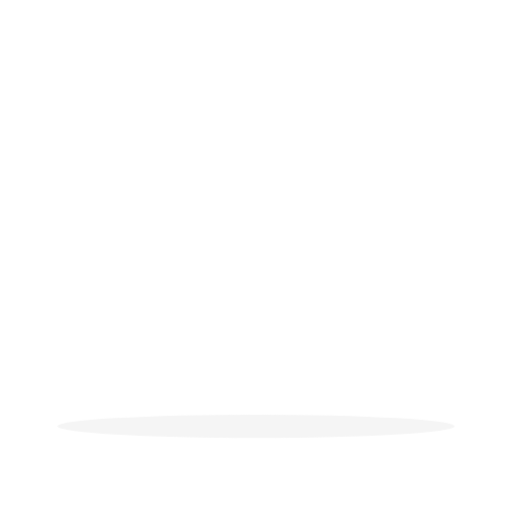
t = 0.00 s
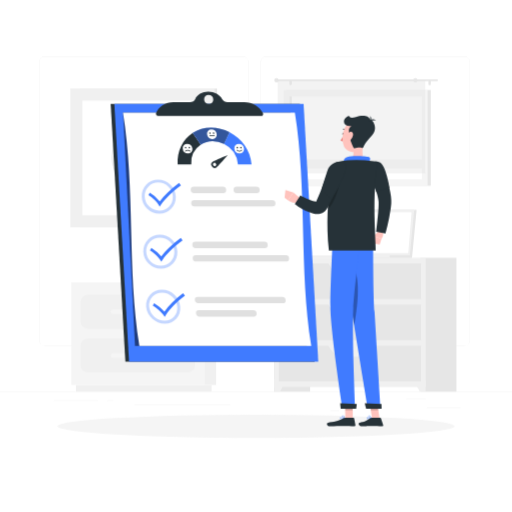
t = 1.00 s
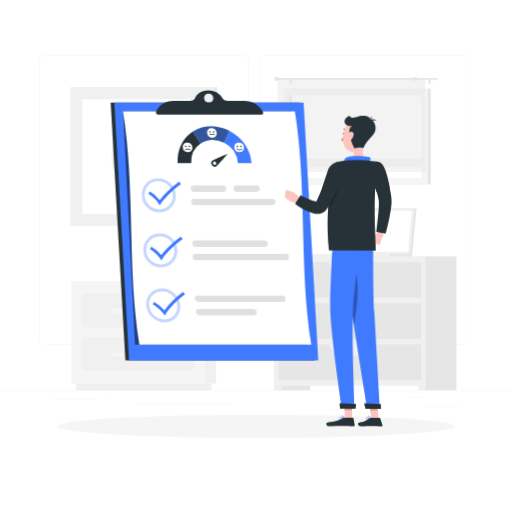
t = 1.09 s
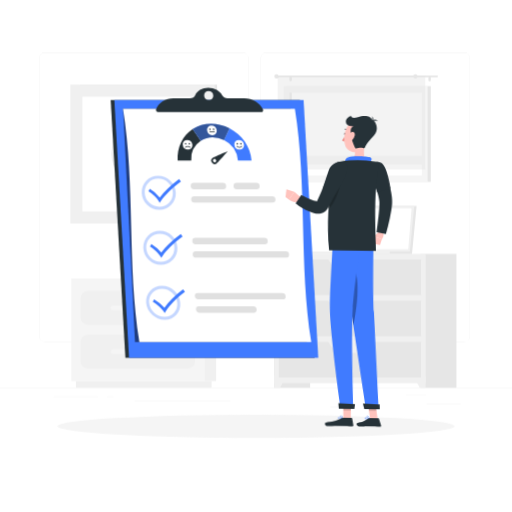
t = 1.28 s
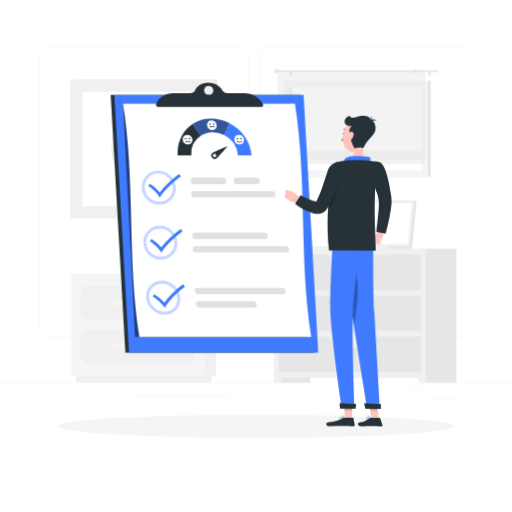
t = 1.66 s
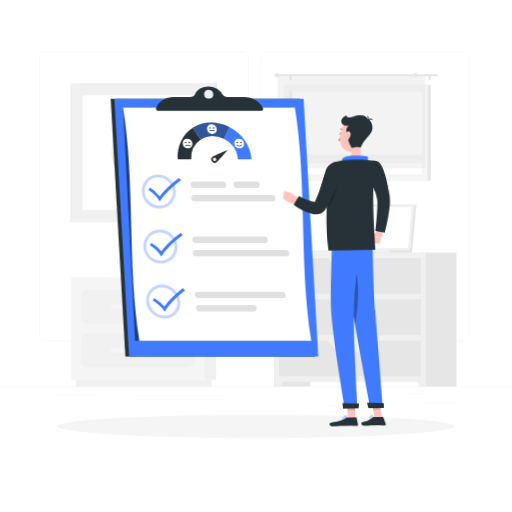
t = 2.13 s

The animated SVG that drew these frames (rendered in a browser with its animation timeline set to each time). Animation: 3 CSS @keyframes rules; one cycle of 2.50 s, repeats indefinitely.

<svg class="animated" id="freepik_stories-customer-survey" xmlns="http://www.w3.org/2000/svg" viewBox="0 0 500 500" version="1.1" xmlns:xlink="http://www.w3.org/1999/xlink" xmlns:svgjs="http://svgjs.com/svgjs"><style>svg#freepik_stories-customer-survey:not(.animated) .animable {opacity: 0;}svg#freepik_stories-customer-survey.animated #freepik--background-complete--inject-6 {animation: 1s 1 forwards cubic-bezier(.36,-0.01,.5,1.38) fadeIn,1.5s Infinite  linear floating;animation-delay: 0s,1s;}svg#freepik_stories-customer-survey.animated #freepik--Survey--inject-6 {animation: 1s 1 forwards cubic-bezier(.36,-0.01,.5,1.38) fadeIn,1.5s Infinite  linear floating;animation-delay: 0s,1s;}svg#freepik_stories-customer-survey.animated #freepik--Character--inject-6 {animation: 1s 1 forwards ease-in fadeIn,1.5s Infinite  linear wind;animation-delay: 0s,1s;}            @keyframes fadeIn {                0% {                    opacity: 0;                }                100% {                    opacity: 1;                }            }                    @keyframes floating {                0% {                    opacity: 1;                    transform: translateY(0px);                }                50% {                    transform: translateY(-10px);                }                100% {                    opacity: 1;                    transform: translateY(0px);                }            }                    @keyframes wind {                0% {                    transform: rotate( 0deg );                }                25% {                    transform: rotate( 1deg );                }                75% {                    transform: rotate( -1deg );                }            }        </style><g id="freepik--background-complete--inject-6" class="animable" style="transform-origin: 250px 228.23px;"><rect y="382.4" width="500" height="0.25" style="fill: rgb(235, 235, 235); transform-origin: 250px 382.525px;" id="elqkguzi6itbs" class="animable"></rect><rect x="416.78" y="398.49" width="33.12" height="0.25" style="fill: rgb(235, 235, 235); transform-origin: 433.34px 398.615px;" id="eljaba7169noi" class="animable"></rect><rect x="322.53" y="401.21" width="8.69" height="0.25" style="fill: rgb(235, 235, 235); transform-origin: 326.875px 401.335px;" id="elzw40oajsvzl" class="animable"></rect><rect x="396.59" y="389.21" width="19.19" height="0.25" style="fill: rgb(235, 235, 235); transform-origin: 406.185px 389.335px;" id="eln05wbfcn6tp" class="animable"></rect><rect x="52.46" y="390.89" width="43.19" height="0.25" style="fill: rgb(235, 235, 235); transform-origin: 74.055px 391.015px;" id="el5ku1ntnojw3" class="animable"></rect><rect x="104.56" y="390.89" width="6.33" height="0.25" style="fill: rgb(235, 235, 235); transform-origin: 107.725px 391.015px;" id="el96xwatzyhsl" class="animable"></rect><rect x="131.47" y="395.11" width="93.68" height="0.25" style="fill: rgb(235, 235, 235); transform-origin: 178.31px 395.235px;" id="eltjl6f2ecy0o" class="animable"></rect><path d="M237,337.8H43.91a5.71,5.71,0,0,1-5.7-5.71V60.66A5.71,5.71,0,0,1,43.91,55H237a5.71,5.71,0,0,1,5.71,5.71V332.09A5.71,5.71,0,0,1,237,337.8ZM43.91,55.2a5.46,5.46,0,0,0-5.45,5.46V332.09a5.46,5.46,0,0,0,5.45,5.46H237a5.47,5.47,0,0,0,5.46-5.46V60.66A5.47,5.47,0,0,0,237,55.2Z" style="fill: rgb(235, 235, 235); transform-origin: 140.46px 196.4px;" id="elbem7ynop8rs" class="animable"></path><path d="M453.31,337.8H260.21a5.72,5.72,0,0,1-5.71-5.71V60.66A5.72,5.72,0,0,1,260.21,55h193.1A5.71,5.71,0,0,1,459,60.66V332.09A5.71,5.71,0,0,1,453.31,337.8ZM260.21,55.2a5.47,5.47,0,0,0-5.46,5.46V332.09a5.47,5.47,0,0,0,5.46,5.46h193.1a5.47,5.47,0,0,0,5.46-5.46V60.66a5.47,5.47,0,0,0-5.46-5.46Z" style="fill: rgb(235, 235, 235); transform-origin: 356.75px 196.4px;" id="elplk33x26l5" class="animable"></path><g id="el0i26ktfmgqd"><rect x="267.78" y="251.67" width="35.1" height="130.73" style="fill: rgb(230, 230, 230); transform-origin: 285.33px 317.035px; transform: rotate(180deg);" class="animable"></rect></g><polygon points="273.62 382.4 267.78 382.4 267.78 370.63 279.75 370.63 273.62 382.4" style="fill: rgb(240, 240, 240); transform-origin: 273.765px 376.515px;" id="el6fzz1ee89pp" class="animable"></polygon><g id="el5pi6sqgdfv3"><rect x="410.64" y="251.67" width="35.1" height="130.73" style="fill: rgb(230, 230, 230); transform-origin: 428.19px 317.035px; transform: rotate(180deg);" class="animable"></rect></g><g id="el5omsyc5urjv"><rect x="267.78" y="251.67" width="147.96" height="126.21" style="fill: rgb(240, 240, 240); transform-origin: 341.76px 314.775px; transform: rotate(180deg);" class="animable"></rect></g><g id="el91l6de9g2ci"><rect x="272.31" y="257.26" width="138.89" height="34.61" style="fill: rgb(230, 230, 230); transform-origin: 341.755px 274.565px; transform: rotate(180deg);" class="animable"></rect></g><path d="M335.2,268h13.12c5.7,0,11.15-4.27,15.07-11.81H320.13C324.05,263.75,329.5,268,335.2,268Z" style="fill: rgb(240, 240, 240); transform-origin: 341.76px 262.095px;" id="elel6dofg42f5" class="animable"></path><polygon points="409.9 382.4 415.74 382.4 415.74 370.63 403.77 370.63 409.9 382.4" style="fill: rgb(240, 240, 240); transform-origin: 409.755px 376.515px;" id="elace6tpnhax" class="animable"></polygon><g id="eldz0545ux666"><rect x="272.31" y="297.47" width="138.89" height="34.61" style="fill: rgb(230, 230, 230); transform-origin: 341.755px 314.775px; transform: rotate(180deg);" class="animable"></rect></g><path d="M335.2,308.22h13.12c5.7,0,11.15-4.27,15.07-11.81H320.13C324.05,304,329.5,308.22,335.2,308.22Z" style="fill: rgb(240, 240, 240); transform-origin: 341.76px 302.315px;" id="elxx1v7ui71us" class="animable"></path><g id="elmjedoniyn3g"><rect x="272.31" y="337.67" width="138.89" height="34.61" style="fill: rgb(230, 230, 230); transform-origin: 341.755px 354.975px; transform: rotate(180deg);" class="animable"></rect></g><path d="M335.2,348.43h13.12c5.7,0,11.15-4.27,15.07-11.81H320.13C324.05,344.16,329.5,348.43,335.2,348.43Z" style="fill: rgb(240, 240, 240); transform-origin: 341.76px 342.525px;" id="elwovn0sawos" class="animable"></path><g id="el8pvri40je13"><rect x="78" y="86.38" width="134.04" height="135.63" style="fill: rgb(230, 230, 230); transform-origin: 145.02px 154.195px; transform: rotate(180deg);" class="animable"></rect></g><g id="el4z3nsf7837s"><rect x="68.69" y="86.38" width="140.88" height="135.63" style="fill: rgb(240, 240, 240); transform-origin: 139.13px 154.195px; transform: rotate(180deg);" class="animable"></rect></g><g id="elx5s8s4ttjib"><rect x="83.11" y="95.56" width="112.03" height="117.27" style="fill: rgb(255, 255, 255); transform-origin: 139.125px 154.195px; transform: rotate(90deg);" class="animable"></rect></g><path d="M138.32,113,116.8,134.56a27.81,27.81,0,0,0,0,39.28l21.52,21.53a1.13,1.13,0,0,0,1.6,0l21.53-21.53a27.81,27.81,0,0,0,0-39.28L139.93,113A1.15,1.15,0,0,0,138.32,113Zm-19.92,59.2a25.54,25.54,0,0,1,0-36.07Zm41.45,0V136.17A25.54,25.54,0,0,1,159.85,172.24Z" style="fill: rgb(240, 240, 240); transform-origin: 139.125px 154.187px;" id="elvx4yrdr3gt" class="animable"></path><polygon points="406.85 205 331.96 205 327.69 249.22 402.58 249.22 406.85 205" style="fill: rgb(230, 230, 230); transform-origin: 367.27px 227.11px;" id="elctsxw98fdr" class="animable"></polygon><polygon points="402.58 249.22 402.28 251.67 327.38 251.67 327.69 249.22 402.58 249.22" style="fill: rgb(230, 230, 230); transform-origin: 364.98px 250.445px;" id="elnxt1xyq9j6f" class="animable"></polygon><polygon points="404.55 205 329.66 205 325.38 249.22 400.27 249.22 404.55 205" style="fill: rgb(240, 240, 240); transform-origin: 364.965px 227.11px;" id="elche3md3qpbe" class="animable"></polygon><path d="M398.76,246.34,401.89,208a.94.94,0,0,0-.93-1H332.11a.94.94,0,0,0-.94.86L328,246.19a.94.94,0,0,0,.94,1h68.85A.93.93,0,0,0,398.76,246.34Z" style="fill: rgb(255, 255, 255); transform-origin: 364.945px 227.095px;" id="elcoh3kochw6" class="animable"></path><polygon points="380.76 249.22 380.46 251.67 297.99 251.67 298.29 249.22 380.76 249.22" style="fill: rgb(240, 240, 240); transform-origin: 339.375px 250.445px;" id="elf3n14wfuh24" class="animable"></polygon><g id="eltx40mgm39ym"><rect x="280.09" y="87.88" width="140.63" height="93.49" style="fill: rgb(230, 230, 230); transform-origin: 350.405px 134.625px; transform: rotate(180deg);" class="animable"></rect></g><g id="elij588d40x9"><rect x="276.96" y="87.88" width="140.63" height="93.49" style="fill: rgb(245, 245, 245); transform-origin: 347.275px 134.625px; transform: rotate(180deg);" class="animable"></rect></g><g id="elkdezm0owzyk"><rect x="306.84" y="69.91" width="80.88" height="129.41" style="fill: rgb(255, 255, 255); transform-origin: 347.28px 134.615px; transform: rotate(90deg);" class="animable"></rect></g><g id="ellb9mn1qvkkc"><rect x="243.31" y="133.44" width="80.88" height="2.36" style="fill: rgb(230, 230, 230); transform-origin: 283.75px 134.62px; transform: rotate(90deg);" class="animable"></rect></g><g id="el8orimejmw9o"><rect x="279.28" y="155.87" width="135.99" height="8.46" style="fill: rgb(245, 245, 245); transform-origin: 347.275px 160.1px; transform: rotate(180deg);" class="animable"></rect></g><path d="M270.85,77.45h156a.87.87,0,0,1,.86.86h0a.86.86,0,0,1-.86.86h-156a.86.86,0,0,1-.87-.86h0A.87.87,0,0,1,270.85,77.45Z" style="fill: rgb(230, 230, 230); transform-origin: 348.845px 78.31px;" id="el2ys6mxos3tr" class="animable"></path><path d="M267.83,78.31A2.16,2.16,0,1,0,270,76.15,2.16,2.16,0,0,0,267.83,78.31Z" style="fill: rgb(230, 230, 230); transform-origin: 269.99px 78.31px;" id="elzny75hzg2j" class="animable"></path><path d="M419.55,83.15h0A1.17,1.17,0,0,0,420.72,82v-2.5a1.17,1.17,0,0,0-1.17-1.17h0a1.16,1.16,0,0,0-1.16,1.17V82A1.17,1.17,0,0,0,419.55,83.15Z" style="fill: rgb(230, 230, 230); transform-origin: 419.555px 80.74px;" id="elsz4n79095hb" class="animable"></path><path d="M283.87,83.15h0A1.18,1.18,0,0,0,285,82v-2.5a1.17,1.17,0,0,0-1.17-1.17h0a1.16,1.16,0,0,0-1.16,1.17V82A1.17,1.17,0,0,0,283.87,83.15Z" style="fill: rgb(230, 230, 230); transform-origin: 283.835px 80.7402px;" id="el1g38l46pn8o" class="animable"></path><g id="el58dlbzjh7xe"><rect x="271.12" y="78.31" width="144.15" height="90.83" style="fill: rgb(224, 224, 224); opacity: 0.4; transform-origin: 343.195px 123.725px; transform: rotate(180deg);" class="animable"></rect></g><path d="M403.51,78.31a2.16,2.16,0,1,0,2.16-2.16A2.16,2.16,0,0,0,403.51,78.31Z" style="fill: rgb(230, 230, 230); transform-origin: 405.67px 78.31px;" id="elpua54zl0nw" class="animable"></path><g id="eltvo3sib7l9i"><rect x="199.5" y="275.65" width="11.56" height="100.27" style="fill: rgb(240, 240, 240); transform-origin: 205.28px 325.785px; transform: rotate(180deg);" class="animable"></rect></g><g id="el99lzob7ltqr"><rect x="74.1" y="375.92" width="132.52" height="6.35" style="fill: rgb(240, 240, 240); transform-origin: 140.36px 379.095px; transform: rotate(180deg);" class="animable"></rect></g><rect x="69.66" y="275.65" width="129.84" height="100.27" style="fill: rgb(245, 245, 245); transform-origin: 134.58px 325.785px;" id="elzh1fd8o851c" class="animable"></rect><rect x="78.75" y="287.99" width="111.66" height="32.88" rx="7.12" style="fill: rgb(240, 240, 240); transform-origin: 134.58px 304.43px;" id="elyakf29x511o" class="animable"></rect><rect x="78.75" y="330.69" width="111.66" height="32.88" rx="7.12" style="fill: rgb(240, 240, 240); transform-origin: 134.58px 347.13px;" id="elz9d89fk6gqg" class="animable"></rect><path d="M110.39,306.69h48.38a2.26,2.26,0,0,0,2.26-2.25h0a2.27,2.27,0,0,0-2.26-2.26H110.39a2.27,2.27,0,0,0-2.26,2.26h0A2.26,2.26,0,0,0,110.39,306.69Z" style="fill: rgb(245, 245, 245); transform-origin: 134.58px 304.435px;" id="elbw5tj2785gr" class="animable"></path><path d="M110.39,349.39h48.38a2.26,2.26,0,0,0,2.26-2.25h0a2.27,2.27,0,0,0-2.26-2.26H110.39a2.27,2.27,0,0,0-2.26,2.26h0A2.26,2.26,0,0,0,110.39,349.39Z" style="fill: rgb(245, 245, 245); transform-origin: 134.58px 347.135px;" id="elp6q3lwmjvi" class="animable"></path></g><g id="freepik--Shadow--inject-6" class="animable" style="transform-origin: 250px 416.24px;"><ellipse id="freepik--path--inject-6" cx="250" cy="416.24" rx="193.89" ry="11.32" style="fill: rgb(245, 245, 245); transform-origin: 250px 416.24px;" class="animable"></ellipse></g><g id="freepik--Survey--inject-6" class="animable" style="transform-origin: 209.425px 221.35px;"><polygon points="292.85 101.45 108.05 101.45 122.41 353.12 307.2 353.12 292.85 101.45" style="fill: rgb(38, 50, 56); transform-origin: 207.625px 227.285px;" id="el1is2ux4dghqj" class="animable"></polygon><polygon points="296.44 101.45 111.64 101.45 126 353.12 310.8 353.12 296.44 101.45" style="fill: rgb(64, 123, 255); transform-origin: 211.22px 227.285px;" id="el702pkl4y4fn" class="animable"></polygon><g id="el62qqcrvrcsi"><path d="M283.71,109.91H120.09l11.73,227.81H299.69Z" style="opacity: 0.5; transform-origin: 209.89px 223.815px;" class="animable"></path></g><path d="M120.09,109.91c12.16,75.94,3.82,151.88,16,227.81H303.94c-12.16-75.93-3.82-151.87-16-227.81Z" style="fill: rgb(255, 255, 255); transform-origin: 212.015px 223.815px;" id="eljx2i2uioeqb" class="animable"></path><g id="el1w1wt50aael"><g style="opacity: 0.3; transform-origin: 155.012px 191.97px;" class="animable"><path d="M154.41,178.17A14.47,14.47,0,0,1,168.75,192a13.14,13.14,0,0,1-13.26,13.69,14.34,14.34,0,0,1-14.21-13.77,13.23,13.23,0,0,1,3.63-9.69,13.05,13.05,0,0,1,9.5-4m-.1-2.89a15.85,15.85,0,0,0-15.93,16.63,17.31,17.31,0,0,0,17.15,16.63,16,16,0,0,0,16.12-16.63,17.47,17.47,0,0,0-17.34-16.63Z" style="fill: rgb(64, 123, 255); transform-origin: 155.012px 191.97px;" id="elfqt6icw0q1s" class="animable"></path></g></g><path d="M247.22,302.92h-53a2.79,2.79,0,0,0-2.82,3.1h0a3.51,3.51,0,0,0,3.41,3.11h53a2.77,2.77,0,0,0,2.8-3.11h0A3.49,3.49,0,0,0,247.22,302.92Z" style="fill: rgb(224, 224, 224); transform-origin: 221.007px 306.025px;" id="el05l8nycv2flc" class="animable"></path><path d="M275.57,289.87H193.15a2.83,2.83,0,0,0-2.87,3.1h0a3.4,3.4,0,0,0,3.34,3.11H276A2.83,2.83,0,0,0,278.9,293h0A3.39,3.39,0,0,0,275.57,289.87Z" style="fill: rgb(224, 224, 224); transform-origin: 234.589px 292.975px;" id="elt1ou2q2em0r" class="animable"></path><g id="elz3vavjnzldl"><g style="opacity: 0.3; transform-origin: 156.557px 245.735px;" class="animable"><path d="M156.1,232a14.26,14.26,0,0,1,14.15,13.77,13.26,13.26,0,0,1-3.69,9.69,13.1,13.1,0,0,1-9.54,4,14.35,14.35,0,0,1-14.24-13.77A13.24,13.24,0,0,1,156.1,232m0-2.9h0a16.09,16.09,0,0,0-16.18,16.63,17.33,17.33,0,0,0,17.22,16.64,16,16,0,0,0,16.05-16.64,17.21,17.21,0,0,0-17.09-16.63Z" style="fill: rgb(64, 123, 255); transform-origin: 156.557px 245.735px;" id="elxisc5xlw7zs" class="animable"></path></g></g><path d="M217.8,188.49H189.45a3.25,3.25,0,0,1-3.22-3.11h0a3,3,0,0,1,3-3.1h28.34a3.27,3.27,0,0,1,3.24,3.1h0A3,3,0,0,1,217.8,188.49Z" style="fill: rgb(224, 224, 224); transform-origin: 203.52px 185.385px;" id="elbkh2850jn28" class="animable"></path><path d="M250.52,188.49h-19.2a3.26,3.26,0,0,1-3.23-3.11h0a3,3,0,0,1,3-3.1h19.21a3.26,3.26,0,0,1,3.23,3.1h0A3,3,0,0,1,250.52,188.49Z" style="fill: rgb(224, 224, 224); transform-origin: 240.81px 185.385px;" id="el2y6jc9dpo2z" class="animable"></path><path d="M266,201.54H189.9a3.23,3.23,0,0,1-3.21-3.11h0a3,3,0,0,1,3-3.1h76.09a3.22,3.22,0,0,1,3.2,3.1h0A3,3,0,0,1,266,201.54Z" style="fill: rgb(224, 224, 224); transform-origin: 227.835px 198.435px;" id="el9rz5hvhhx0u" class="animable"></path><g id="elkp1uex1dmd"><g style="opacity: 0.3; transform-origin: 159.336px 299.499px;" class="animable"><path d="M158.27,285.76a15.16,15.16,0,0,1,14.8,13.78,12.65,12.65,0,0,1-3.11,9.68,12.21,12.21,0,0,1-9.26,4,15.44,15.44,0,0,1-15.1-13.77,12.48,12.48,0,0,1,3.26-9.69,12.66,12.66,0,0,1,9.41-4m-.14-2.89A15.2,15.2,0,0,0,142.7,299.5c.77,9.18,9.1,16.63,18.28,16.63s15.76-7.45,15-16.63a18.24,18.24,0,0,0-17.84-16.63Z" style="fill: rgb(64, 123, 255); transform-origin: 159.336px 299.499px;" id="el49q6gpvnxa" class="animable"></path></g></g><path d="M279,249.13H191.19a3,3,0,0,0-3,3.1h0a3.24,3.24,0,0,0,3.21,3.1h87.85a3,3,0,0,0,3-3.1h0A3.22,3.22,0,0,0,279,249.13Z" style="fill: rgb(224, 224, 224); transform-origin: 235.22px 252.23px;" id="elxww1b1ckc2" class="animable"></path><path d="M258.19,236.07H190.81a3,3,0,0,0-3,3.11h0a3.21,3.21,0,0,0,3.19,3.1h67.39a3,3,0,0,0,3-3.1h0A3.2,3.2,0,0,0,258.19,236.07Z" style="fill: rgb(224, 224, 224); transform-origin: 224.6px 239.175px;" id="eljvrdxa2g0u7" class="animable"></path><path d="M155.93,201.72l-1.18-1.94c-2.59-4.23-8-8-9.86-9.11l1.4-2.48a38.24,38.24,0,0,1,9.68,8.36c4.25-5.71,10.46-11.58,18.87-17.92l1.81,2.34c-9,6.77-15.38,13-19.47,18.93C156.77,200.51,156.35,201.12,155.93,201.72Z" style="fill: rgb(64, 123, 255); transform-origin: 160.77px 190.175px;" id="eldfyfn2oyrfl" class="animable"></path><path d="M157.43,255.52c-.39-.65-.79-1.3-1.19-1.94-2.6-4.23-8-8-9.84-9.12l1.42-2.48a38.34,38.34,0,0,1,9.63,8.36c4.26-5.7,10.52-11.58,19.06-17.92l1.77,2.34c-9.12,6.77-15.54,13-19.61,18.93Z" style="fill: rgb(64, 123, 255); transform-origin: 162.34px 243.97px;" id="eli3r0594eytg" class="animable"></path><path d="M160.86,309.44l-1.32-1.94c-2.88-4.23-8.46-8-10.38-9.11l1.3-2.48a42.05,42.05,0,0,1,10.09,8.35c3.92-5.7,9.88-11.58,18.16-17.91l1.87,2.34c-8.84,6.77-14.91,13-18.6,18.93Z" style="fill: rgb(64, 123, 255); transform-origin: 164.87px 297.895px;" id="ely71a9vg9hfh" class="animable"></path><path d="M224.1,129q-2.64,5.76-5.41,11.51a24.75,24.75,0,0,1,13.64,20.08h13.29C244.74,147,236,135.17,224.1,129Z" style="fill: rgb(64, 123, 255); transform-origin: 232.155px 144.795px;" id="elxe0tr6upar9" class="animable"></path><path d="M173.47,160.61h13.29A21.17,21.17,0,0,1,196,141.24q-3.88-5.76-7.88-11.52C178.42,136,172.62,147.51,173.47,160.61Z" style="fill: rgb(38, 50, 56); transform-origin: 184.694px 145.165px;" id="ela578aictcav" class="animable"></path><path d="M206.12,124.54a32.74,32.74,0,0,0-18,5.18q4,5.76,7.88,11.52a21,21,0,0,1,11.66-3.42,24.25,24.25,0,0,1,11,2.71q2.76-5.76,5.41-11.51A39.2,39.2,0,0,0,206.12,124.54Z" style="fill: rgb(64, 123, 255); transform-origin: 206.095px 132.889px;" id="elwfu0ibcavl" class="animable"></path><g id="eld5qbnmknf05"><path d="M206.12,124.54a32.74,32.74,0,0,0-18,5.18q4,5.76,7.88,11.52a21,21,0,0,1,11.66-3.42,24.25,24.25,0,0,1,11,2.71q2.76-5.76,5.41-11.51A39.2,39.2,0,0,0,206.12,124.54Z" style="fill: rgb(38, 50, 56); opacity: 0.5; transform-origin: 206.095px 132.889px;" class="animable"></path></g><path d="M222.36,151.51S208.94,157,207.52,158a3.19,3.19,0,0,0-.57,4.53,3.35,3.35,0,0,0,4.58.87C213,162.34,222.38,151.51,222.36,151.51Zm-14.1,10a1.57,1.57,0,0,1,.28-2.23,1.67,1.67,0,0,1,2.26.43,1.57,1.57,0,0,1-.28,2.23A1.67,1.67,0,0,1,208.26,161.55Z" style="fill: rgb(38, 50, 56); transform-origin: 214.308px 157.731px;" id="el7xgfrgev6m" class="animable"></path><path d="M238.27,145.16a4.26,4.26,0,0,1-4.32,4.72,5.25,5.25,0,0,1-5.12-4.72,4.23,4.23,0,0,1,4.28-4.71A5.28,5.28,0,0,1,238.27,145.16Z" style="fill: rgb(255, 255, 255); transform-origin: 233.549px 145.165px;" id="el37jq6tvli4m" class="animable"></path><path d="M232.42,144.08a.68.68,0,0,1-.68.75.83.83,0,0,1-.82-.75.67.67,0,0,1,.68-.75A.83.83,0,0,1,232.42,144.08Z" style="fill: rgb(38, 50, 56); transform-origin: 231.669px 144.08px;" id="el0y207m3lquv" class="animable"></path><path d="M236,144.08a.68.68,0,0,1-.69.75.85.85,0,0,1-.82-.75.67.67,0,0,1,.69-.75A.83.83,0,0,1,236,144.08Z" style="fill: rgb(38, 50, 56); transform-origin: 235.244px 144.08px;" id="el7rzcorytez6" class="animable"></path><path d="M233.77,148h0a4,4,0,0,1-2.67-1.05.37.37,0,0,1,0-.52.36.36,0,0,1,.52,0,3.25,3.25,0,0,0,2.17.86h0a2.66,2.66,0,0,0,2-.84.37.37,0,1,1,.54.51A3.38,3.38,0,0,1,233.77,148Z" style="fill: rgb(38, 50, 56); transform-origin: 233.712px 147.161px;" id="elrf1d65ylp5g" class="animable"></path><path d="M211.62,131.1a4.15,4.15,0,0,1-4.2,4.72,5.41,5.41,0,0,1-5.24-4.72,4.1,4.1,0,0,1,4.16-4.71A5.46,5.46,0,0,1,211.62,131.1Z" style="fill: rgb(255, 255, 255); transform-origin: 206.897px 131.105px;" id="el7ofltmuhpp" class="animable"></path><path d="M205.74,130a.66.66,0,0,1-.66.75.87.87,0,0,1-.84-.75.65.65,0,0,1,.66-.75A.86.86,0,0,1,205.74,130Z" style="fill: rgb(38, 50, 56); transform-origin: 204.989px 130px;" id="el6t48g5br9uq" class="animable"></path><path d="M209.31,130a.66.66,0,0,1-.67.75.88.88,0,0,1-.84-.75.66.66,0,0,1,.67-.75A.87.87,0,0,1,209.31,130Z" style="fill: rgb(38, 50, 56); transform-origin: 208.555px 130px;" id="el87bkxe19kv9" class="animable"></path><path d="M209.41,133h-4.68a.38.38,0,0,1,0-.75h4.68a.38.38,0,0,1,0,.75Z" style="fill: rgb(38, 50, 56); transform-origin: 207.07px 132.625px;" id="elrbwlcx8bevq" class="animable"></path><path d="M187.87,145.16a4.26,4.26,0,0,1-4.32,4.72,5.25,5.25,0,0,1-5.12-4.72,4.23,4.23,0,0,1,4.28-4.71A5.29,5.29,0,0,1,187.87,145.16Z" style="fill: rgb(255, 255, 255); transform-origin: 183.149px 145.165px;" id="eljzxp8rjccla" class="animable"></path><path d="M182,144.08a.68.68,0,0,1-.68.75.83.83,0,0,1-.82-.75.67.67,0,0,1,.68-.75A.83.83,0,0,1,182,144.08Z" style="fill: rgb(38, 50, 56); transform-origin: 181.249px 144.08px;" id="elaaivercnwr" class="animable"></path><path d="M185.58,144.08a.67.67,0,0,1-.68.75.85.85,0,0,1-.82-.75.67.67,0,0,1,.68-.75A.82.82,0,0,1,185.58,144.08Z" style="fill: rgb(38, 50, 56); transform-origin: 184.83px 144.08px;" id="elp4053lpfw0i" class="animable"></path><path d="M181,148a.35.35,0,0,1-.25-.1.37.37,0,0,1,0-.52,3.43,3.43,0,0,1,2.53-1.08,4,4,0,0,1,2.67,1.06.36.36,0,0,1,0,.52.39.39,0,0,1-.53,0,3.2,3.2,0,0,0-2.18-.86,2.68,2.68,0,0,0-2,.83A.39.39,0,0,1,181,148Z" style="fill: rgb(38, 50, 56); transform-origin: 183.352px 147.15px;" id="elyp0yjq5xcva" class="animable"></path><path d="M256.74,110.56c-3.12-6.57-10.4-10.92-18.25-10.92h-16a6.24,6.24,0,0,1-5.55-2.9c-2.23-4.18-7.55-7.16-13.59-7.16s-11,3-12.76,7.16c-.73,1.76-2.82,2.9-5.22,2.9h-16c-7.85,0-14.64,4.35-17,10.92a1.62,1.62,0,0,0-.1.72,2,2,0,0,0,2,1.9H255.15A1.79,1.79,0,0,0,256.74,110.56ZM204,101.45A4.78,4.78,0,0,1,199.33,97a4.16,4.16,0,0,1,4.2-4.45A4.77,4.77,0,0,1,208.24,97,4.16,4.16,0,0,1,204,101.45Z" style="fill: rgb(38, 50, 56); transform-origin: 204.604px 101.38px;" id="elw0i3dk6rgd" class="animable"></path></g><g id="freepik--Character--inject-6" class="animable animator-active" style="transform-origin: 329.97px 264.56px;"><path d="M360.42,409.11a3.2,3.2,0,0,1-2.22-.55.69.69,0,0,1-.07-.76.74.74,0,0,1,.51-.41c1.18-.33,3.91,1.13,4,1.2a.17.17,0,0,1,.1.18.15.15,0,0,1-.12.14A12.92,12.92,0,0,1,360.42,409.11Zm-1.32-1.42a1.11,1.11,0,0,0-.33,0,.45.45,0,0,0-.32.24c-.1.22,0,.33,0,.39.4.47,2.26.48,3.6.29A8.65,8.65,0,0,0,359.1,407.69Z" style="fill: rgb(64, 123, 255); transform-origin: 360.395px 408.238px;" id="eltbdntysob9j" class="animable"></path><path d="M362.62,408.91h-.07c-.93-.4-2.87-2-2.83-2.82,0-.2.12-.44.6-.49a1.42,1.42,0,0,1,1,.3,5.65,5.65,0,0,1,1.46,2.83.18.18,0,0,1,0,.16A.17.17,0,0,1,362.62,408.91Zm-2.13-3h-.1c-.31,0-.32.15-.32.19,0,.5,1.31,1.75,2.28,2.29a4.66,4.66,0,0,0-1.23-2.26A1,1,0,0,0,360.49,405.93Z" style="fill: rgb(64, 123, 255); transform-origin: 361.259px 407.258px;" id="elqilwhn9cvk" class="animable"></path><polygon points="370.68 408.74 363.33 408.74 360.7 391.72 368.05 391.72 370.68 408.74" style="fill: rgb(255, 195, 189); transform-origin: 365.69px 400.23px;" id="elflou8mvbcbl" class="animable"></polygon><path d="M363.28,407.89h8a.74.74,0,0,1,.68.5l2.18,6.53a1,1,0,0,1-.91,1.3c-2.9,0-7.1-.21-10.74-.21-4.25,0-3.87.23-8.86.23-3,0-4.19-3.05-3-3.33,5.61-1.25,6.26-1.39,10.88-4.45A3.09,3.09,0,0,1,363.28,407.89Z" style="fill: rgb(38, 50, 56); transform-origin: 362.18px 412.065px;" id="elgf29ax5x2n" class="animable"></path><g id="eli2tln9k3a9"><polygon points="360.7 391.73 362.06 400.5 369.41 400.5 368.05 391.73 360.7 391.73" style="opacity: 0.2; transform-origin: 365.055px 396.115px;" class="animable"></polygon></g><path d="M369.84,225.45l-5,5.05,7.66,2.71s3-4.12.89-6.94Z" style="fill: rgb(255, 195, 189); transform-origin: 369.491px 229.33px;" id="elcmnhihzervm" class="animable"></path><polygon points="363.16 237.56 370.81 238.68 372.52 233.21 364.86 230.5 363.16 237.56" style="fill: rgb(255, 195, 189); transform-origin: 367.84px 234.59px;" id="elk4pbsc9lfo" class="animable"></polygon><path d="M373.18,163.27c.65,1.4,1.17,2.59,1.69,3.89s1,2.55,1.5,3.83c.95,2.57,1.8,5.19,2.59,7.84a82.8,82.8,0,0,1,2,8.15l.38,2.1.31,2.14c.11.71.18,1.45.24,2.18s.16,1.39.16,2.31l0,1.3,0,1.15-.06,1.13-.11,1.07c-.13,1.44-.32,2.79-.5,4.16-.4,2.7-.86,5.34-1.37,8-1.06,5.23-2.22,10.34-3.62,15.49l-9.11-1.8c.58-5.08,1.18-10.24,1.66-15.32.23-2.54.48-5.07.62-7.55.06-1.22.13-2.46.13-3.63v-.88l0-.81,0-.81-.07-.66a15,15,0,0,0-.22-1.57c-.09-.56-.17-1.12-.3-1.69l-.37-1.71-.43-1.72c-.62-2.3-1.32-4.61-2.12-6.92s-1.69-4.61-2.63-6.89c-.46-1.15-.94-2.29-1.44-3.41s-1-2.29-1.49-3.26Z" style="fill: rgb(38, 50, 56); transform-origin: 371.335px 195.64px;" id="elw52j5tvuoks" class="animable"></path><path d="M338.65,221.87s1.22,56.24,4.52,78.64c3.44,23.3,16,98.29,16,98.29h12.44s-4.46-71.37-5.88-94.3c-1.55-25-1.21-82.63-1.21-82.63Z" style="fill: rgb(64, 123, 255); transform-origin: 355.13px 310.335px;" id="elvui7dyc2ytk" class="animable"></path><path d="M356.18,393.84c-.06,0,1.28,5.17,1.28,5.17H372.6l-.11-4.61Z" style="fill: rgb(38, 50, 56); transform-origin: 364.389px 396.425px;" id="elrq9h54vrb7p" class="animable"></path><g id="elgrx4fgtgvv4"><ellipse cx="335.11" cy="130.65" rx="1.13" ry="0.74" style="fill: rgb(38, 50, 56); transform-origin: 335.11px 130.65px; transform: rotate(-86.48deg);" class="animable"></ellipse></g><path d="M335.54,131.78a23.2,23.2,0,0,1-3.16,5.32,3.52,3.52,0,0,0,2.95.56Z" style="fill: rgb(237, 132, 126); transform-origin: 333.96px 134.776px;" id="eltmtpa862tff" class="animable"></path><path d="M338.18,127.2a.43.43,0,0,1-.22-.06,2.82,2.82,0,0,0-2.57-.48.36.36,0,0,1-.47-.21.37.37,0,0,1,.23-.47,3.55,3.55,0,0,1,3.26.56.37.37,0,0,1,.07.51A.38.38,0,0,1,338.18,127.2Z" style="fill: rgb(38, 50, 56); transform-origin: 336.726px 126.503px;" id="elbno3foiurhv" class="animable"></path><path d="M355.3,137.52c-1.24,5.38-2.64,15.23,1,18.81,0,0-1.66,5.45-11.65,5.45-11,0-5.05-5.45-5.05-5.45,6-1.43,6.05-5.87,5.15-10.05Z" style="fill: rgb(255, 195, 189); transform-origin: 347.147px 149.65px;" id="elzn5yqjt67gl" class="animable"></path><path d="M360.17,158.85c1.08-2.19,2.27-4.71,0-5.49-2.48-.87-16.19-1.75-21-.13a5,5,0,0,0-3.61,6.08Z" style="fill: rgb(64, 123, 255); transform-origin: 348.434px 155.818px;" id="el7gi273qzosn" class="animable"></path><path d="M370.69,158.44c6.33,2.92,9.55,25.06,9.55,25.06l-12.75,4a129.49,129.49,0,0,1-5.53-18C360,160.26,364.21,155.46,370.69,158.44Z" style="fill: rgb(38, 50, 56); transform-origin: 370.858px 172.529px;" id="eljw9ygen3g3d" class="animable"></path><path d="M292.33,192.89l-5.88-5.06-5.29,7.7s4.75,3.81,10,2.25Z" style="fill: rgb(255, 195, 189); transform-origin: 286.745px 192.993px;" id="elaly4ozokuvs" class="animable"></path><polygon points="278.7 185.38 277.89 192.99 281.16 195.53 286.45 187.83 278.7 185.38" style="fill: rgb(255, 195, 189); transform-origin: 282.17px 190.455px;" id="eloku69wbptaq" class="animable"></polygon><path d="M356.65,129.33c-.74,7.64-.79,12.14-4.79,16.06A10,10,0,0,1,335,140.16c-1.4-6.86,0-18.2,7.63-21.24A10.09,10.09,0,0,1,356.65,129.33Z" style="fill: rgb(255, 195, 189); transform-origin: 345.617px 133.19px;" id="elvdnop5rjg8n" class="animable"></path><path d="M341,131.78c-.67-5.28-.56-7.28,2.26-8.45-2.93-.58-5.47-.66-6.68-2.37s-1.5-6.08,4.38-8.08c-.54,1,1.17,3.08,6.58,1.2s13.29-2.08,14,3.42c2.86-1,7.65,7.83,2,14.28-4.71,5.4-7.85,9.13-8.78,12a1,1,0,0,1-1.37.6c-1.95-.91-5.44-.13-7,.29a1,1,0,0,1-1.14-.51C344.24,142.08,341.51,136.14,341,131.78Z" style="fill: rgb(38, 50, 56); transform-origin: 351.02px 128.791px;" id="eliyum4urlamh" class="animable"></path><path d="M360.48,118.17s2.32-3.27,6.77-.84A20.16,20.16,0,0,0,360.48,118.17Z" style="fill: rgb(38, 50, 56); transform-origin: 363.865px 117.301px;" id="el5kd067ge77" class="animable"></path><path d="M360.86,118.87s3.23-2,.71-5.77A14.53,14.53,0,0,1,360.86,118.87Z" style="fill: rgb(38, 50, 56); transform-origin: 361.696px 115.985px;" id="elm9bykv01eib" class="animable"></path><path d="M344.74,132a9.15,9.15,0,0,1-2.68,4.95c-1.85,1.75-3.45.51-3.5-1.74-.05-2,.85-5.38,3-6.28S345.12,129.74,344.74,132Z" style="fill: rgb(255, 195, 189); transform-origin: 341.68px 133.231px;" id="elo72coeomred" class="animable"></path><g id="elvgns108cp3m"><path d="M339.68,253.12c.72,16.78,1.85,36.26,3.49,47.39.63,4.24,1.55,10.18,2.65,17.07C350.24,293.46,352.88,262.38,339.68,253.12Z" style="opacity: 0.3; transform-origin: 344.552px 285.35px;" class="animable"></path></g><path d="M334.17,409.11c-.94,0-1.85-.13-2.14-.55a.68.68,0,0,1,0-.76,1,1,0,0,1,.57-.41c1.23-.33,3.75,1.13,3.86,1.2a.15.15,0,0,1,.07.18.18.18,0,0,1-.14.14A13.43,13.43,0,0,1,334.17,409.11Zm-1.11-1.42a1.18,1.18,0,0,0-.34,0,.53.53,0,0,0-.35.24c-.13.22-.09.33-.05.39.33.47,2.18.48,3.56.29A7.61,7.61,0,0,0,333.06,407.69Z" style="fill: rgb(64, 123, 255); transform-origin: 334.226px 408.226px;" id="elzmo8mqnxz9e" class="animable"></path><path d="M336.4,408.91h-.07c-.87-.4-2.58-2-2.41-2.82,0-.2.18-.44.66-.49a1.29,1.29,0,0,1,1,.3c.91.77,1,2.75,1,2.83a.21.21,0,0,1-.08.16A.19.19,0,0,1,336.4,408.91Zm-1.69-3h-.1c-.32,0-.34.15-.35.19-.1.5,1.05,1.75,1.94,2.29a4,4,0,0,0-.89-2.26A.92.92,0,0,0,334.71,405.93Z" style="fill: rgb(64, 123, 255); transform-origin: 335.244px 407.25px;" id="elqs0hg4tfr6e" class="animable"></path><polygon points="344.48 408.74 337.14 408.74 337 391.72 344.35 391.72 344.48 408.74" style="fill: rgb(255, 195, 189); transform-origin: 340.74px 400.23px;" id="el60xpdugw43" class="animable"></polygon><path d="M337.21,407.89h8a.6.6,0,0,1,.6.5l1.23,6.53a1.11,1.11,0,0,1-1.11,1.3c-2.89,0-7.07-.21-10.7-.21-4.26,0-7.94.23-12.93.23-3,0-3.74-3.05-2.47-3.33,5.79-1.25,10.49-1.39,15.56-4.45A3.57,3.57,0,0,1,337.21,407.89Z" style="fill: rgb(38, 50, 56); transform-origin: 333.146px 412.065px;" id="elyk0ivxvfy6e" class="animable"></path><g id="elr19420vzip"><polygon points="337.01 391.73 337.07 400.5 344.42 400.5 344.36 391.73 337.01 391.73" style="opacity: 0.2; transform-origin: 340.715px 396.115px;" class="animable"></polygon></g><path d="M325.54,221.87s-3,54.93-2.94,77.33c0,23.3,11.8,99.6,11.8,99.6h12.44S343.6,323.86,345,301c1.49-25,8.71-79.11,8.71-79.11Z" style="fill: rgb(64, 123, 255); transform-origin: 338.155px 310.335px;" id="elfluq5cqc17s" class="animable"></path><path d="M332.18,393.84c-.06,0,.51,5.17.51,5.17h15.14l.58-4.61Z" style="fill: rgb(38, 50, 56); transform-origin: 340.293px 396.425px;" id="elvxxyrkm0tu9" class="animable"></path><path d="M328.22,158.37s-12.52,31.63-7.07,86.3h45.72c.48-6-4.3-58.26,2.52-86.68a101.36,101.36,0,0,0-13.1-1.66,145.28,145.28,0,0,0-16.7,0A74.84,74.84,0,0,0,328.22,158.37Z" style="fill: rgb(38, 50, 56); transform-origin: 344.583px 200.38px;" id="eltzl6qftyu2" class="animable"></path><g id="elhbbi8ke8ft"><path d="M321.75,187c-.68,5-1.24,10.71-1.6,17,8.88-8.16,11.92-28.49,11.92-28.49Z" style="opacity: 0.2; transform-origin: 326.11px 189.755px;" class="animable"></path></g><path d="M332.93,173.43c-1.8,4.68-3.62,9.19-5.62,13.72s-4.07,9-6.4,13.48L320,202.3l-.46.84c-.19.34-.17.36-.69,1.23a9.78,9.78,0,0,1-3.61,3.36,10.76,10.76,0,0,1-3.91,1.18,16.46,16.46,0,0,1-5.6-.45,31,31,0,0,1-4.24-1.38,55.15,55.15,0,0,1-7.17-3.6c-1.13-.65-2.21-1.35-3.28-2S289,200,287.85,199.2l5.4-8.28a70.26,70.26,0,0,0,12.15,5.27,18.34,18.34,0,0,0,2.73.62,3.84,3.84,0,0,0,1.6,0c.06,0-.13-.06-.46.11a2.69,2.69,0,0,0-1,.88c-.21.35.06-.17.15-.37l.36-.79.72-1.57c1.9-4.24,3.66-8.63,5.37-13s3.37-8.93,4.9-13.34Z" style="fill: rgb(38, 50, 56); transform-origin: 310.39px 188.854px;" id="elek0cy974y3g" class="animable"></path><path d="M337.9,161.69c2.34,6.54-14.22,32.87-14.22,32.87l-9.82-9.73s2.51-8.27,5.82-18.23C322.94,156.81,335.67,155.44,337.9,161.69Z" style="fill: rgb(38, 50, 56); transform-origin: 325.993px 176.229px;" id="elfl73luxp3xw" class="animable"></path></g><defs>     <filter id="active" height="200%">         <feMorphology in="SourceAlpha" result="DILATED" operator="dilate" radius="2"></feMorphology>                <feFlood flood-color="#32DFEC" flood-opacity="1" result="PINK"></feFlood>        <feComposite in="PINK" in2="DILATED" operator="in" result="OUTLINE"></feComposite>        <feMerge>            <feMergeNode in="OUTLINE"></feMergeNode>            <feMergeNode in="SourceGraphic"></feMergeNode>        </feMerge>    </filter>    <filter id="hover" height="200%">        <feMorphology in="SourceAlpha" result="DILATED" operator="dilate" radius="2"></feMorphology>                <feFlood flood-color="#ff0000" flood-opacity="0.5" result="PINK"></feFlood>        <feComposite in="PINK" in2="DILATED" operator="in" result="OUTLINE"></feComposite>        <feMerge>            <feMergeNode in="OUTLINE"></feMergeNode>            <feMergeNode in="SourceGraphic"></feMergeNode>        </feMerge>            <feColorMatrix type="matrix" values="0   0   0   0   0                0   1   0   0   0                0   0   0   0   0                0   0   0   1   0 "></feColorMatrix>    </filter></defs></svg>